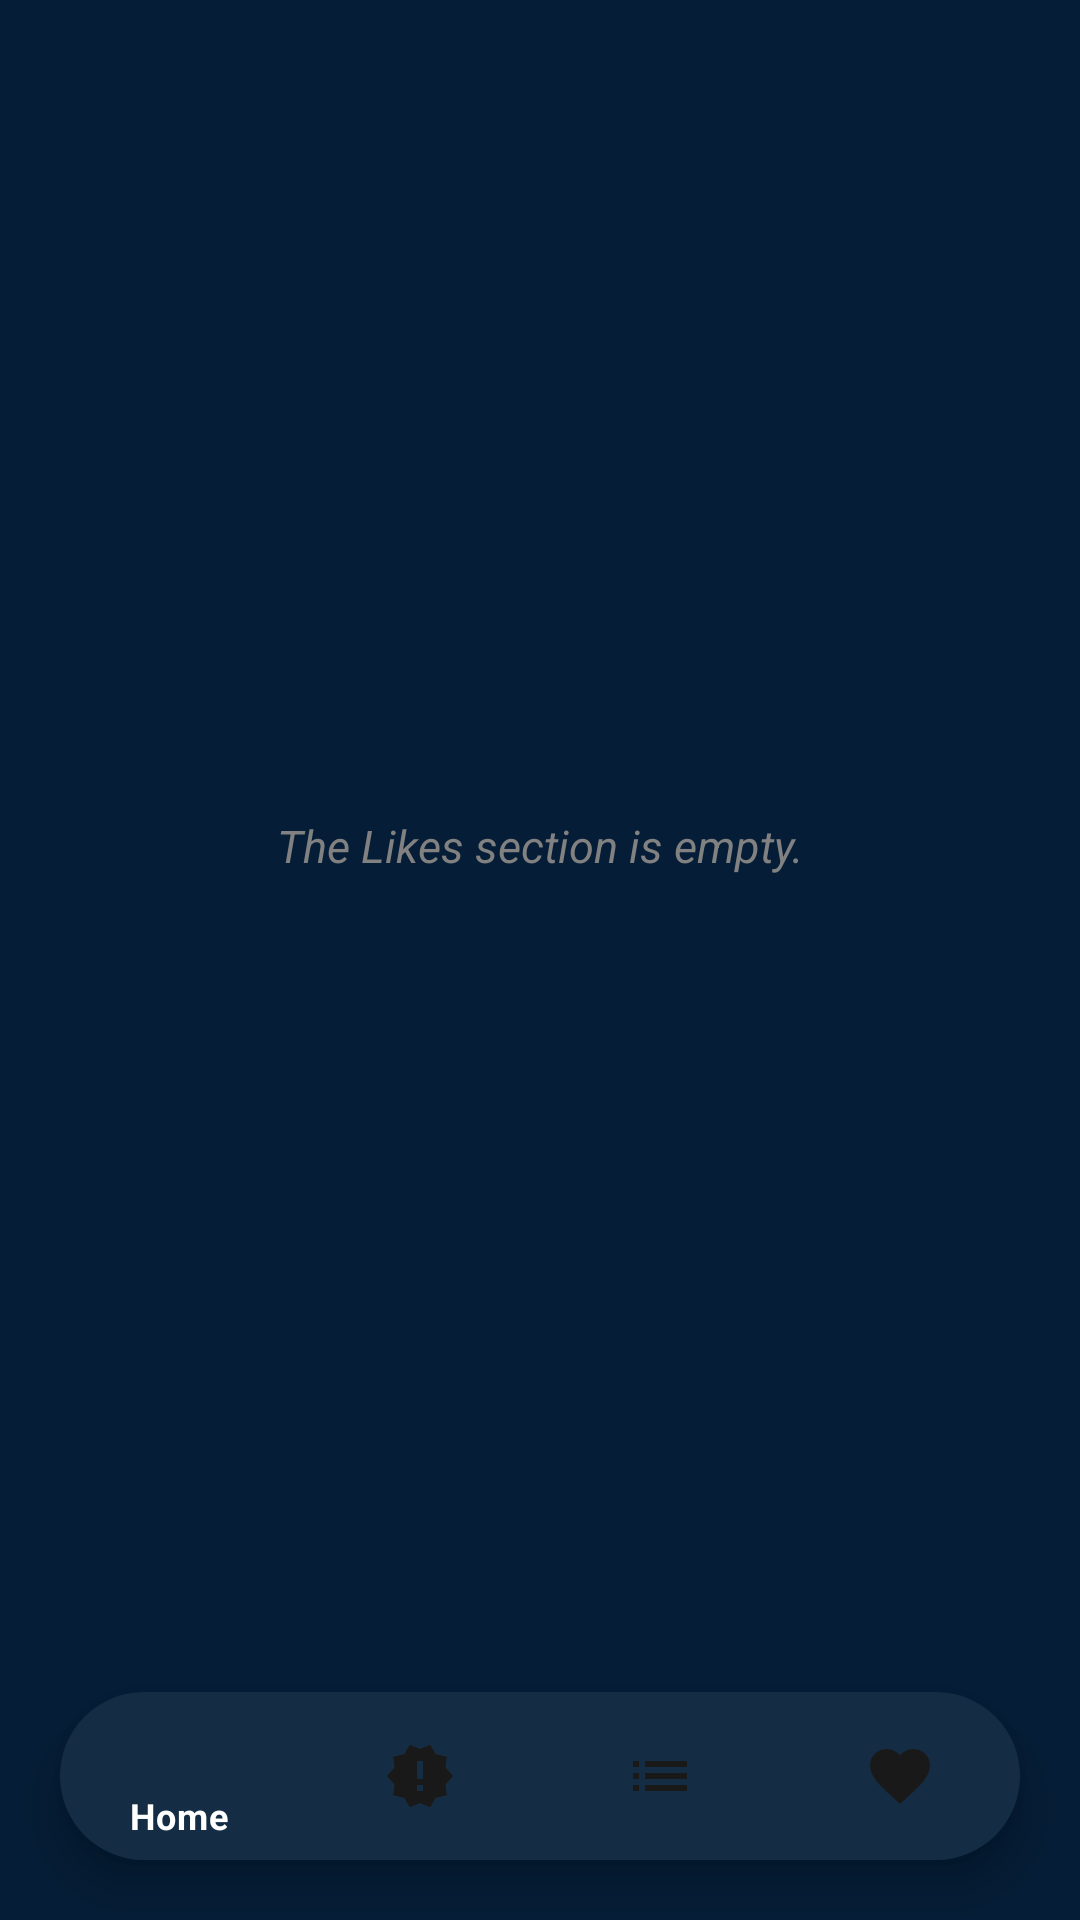

The Android layout XML behind this screen, and the referenced resources:
<!-- AndroidManifest.xml: application theme Theme.Foundfootage -->
<!-- res/layout/activity_likes.xml -->
<?xml version="1.0" encoding="utf-8"?>
<androidx.constraintlayout.widget.ConstraintLayout xmlns:android="http://schemas.android.com/apk/res/android"
    xmlns:app="http://schemas.android.com/apk/res-auto"
    xmlns:tools="http://schemas.android.com/tools"
    android:layout_width="match_parent"
    android:layout_height="match_parent"
    android:background="@color/purplea2"
    tools:context=".Likes">

    <androidx.recyclerview.widget.RecyclerView
        android:id="@+id/recycler_view3"
        android:orientation="vertical"
        android:layout_width="match_parent"
        android:layout_height="match_parent"
        android:layout_marginStart="8dp"
        android:layout_marginTop="8dp"
        android:layout_marginEnd="8dp"
        android:layout_marginBottom="90dp"
        android:elevation="25dp" />

    <TextView
        android:id="@+id/likes_empty_text"
        android:layout_width="match_parent"
        android:layout_height="200dp"
        android:gravity="center"
        app:layout_constraintBottom_toTopOf="@+id/bottom_navigation"
        app:layout_constraintEnd_toEndOf="parent"
        app:layout_constraintStart_toStartOf="parent"
        android:textSize="15sp"
        android:hint="The Likes section is empty."
        android:textColorHint="#818181"
        android:textStyle="italic"
        app:layout_constraintTop_toTopOf="parent" />

    <com.google.android.material.bottomnavigation.BottomNavigationView
        android:id="@+id/bottom_navigation"
        android:layout_width="match_parent"
        android:layout_height="56dp"
        android:layout_alignParentBottom="true"
        android:layout_margin="20dp"
        android:background="@drawable/round_corner"
        android:elevation="10dp"
        app:itemIconTint="@color/item_selector"
        app:itemRippleColor="@android:color/transparent"
        app:itemTextColor="@color/white"
        app:layout_constraintBottom_toBottomOf="parent"
        app:menu="@menu/menu_items"
        tools:layout_editor_absoluteX="20dp" />


</androidx.constraintlayout.widget.ConstraintLayout>
<!-- resources referenced by this layout -->
<resources>
  <color name="purplea2">#051d36</color>
  <color name="white">#FFFFFF</color>
  <!-- drawable round_corner (drawable) -->
  <?xml version="1.0" encoding="utf-8"?>
  
  <shape xmlns:android="http://schemas.android.com/apk/res/android"
      android:shape="rectangle">
  <solid android:color="@color/purplea"/>
      <corners android:radius="100dp"/>
  
  </shape>
  <style name="Theme.Foundfootage" parent="Theme.MaterialComponents.DayNight.NoActionBar">
          
          <item name="colorPrimary">@color/purplea</item>
          <item name="colorPrimaryVariant">@color/purple_700</item>
          <item name="colorOnPrimary">@color/white</item>
          
          <item name="colorSecondary">@color/teal_200</item>
          <item name="colorSecondaryVariant">@color/teal_700</item>
          <item name="colorOnSecondary">@color/black</item>
          
          <item name="android:statusBarColor" tools:targetApi="l">@color/purplea2</item>
          
      </style>
  <color name="purplea">#142d45</color>
  <color name="purple_700">#FF3700B3</color>
  <color name="teal_200">#FF03DAC5</color>
  <color name="teal_700">#FF018786</color>
  <color name="black">#FF000000</color>
</resources>
